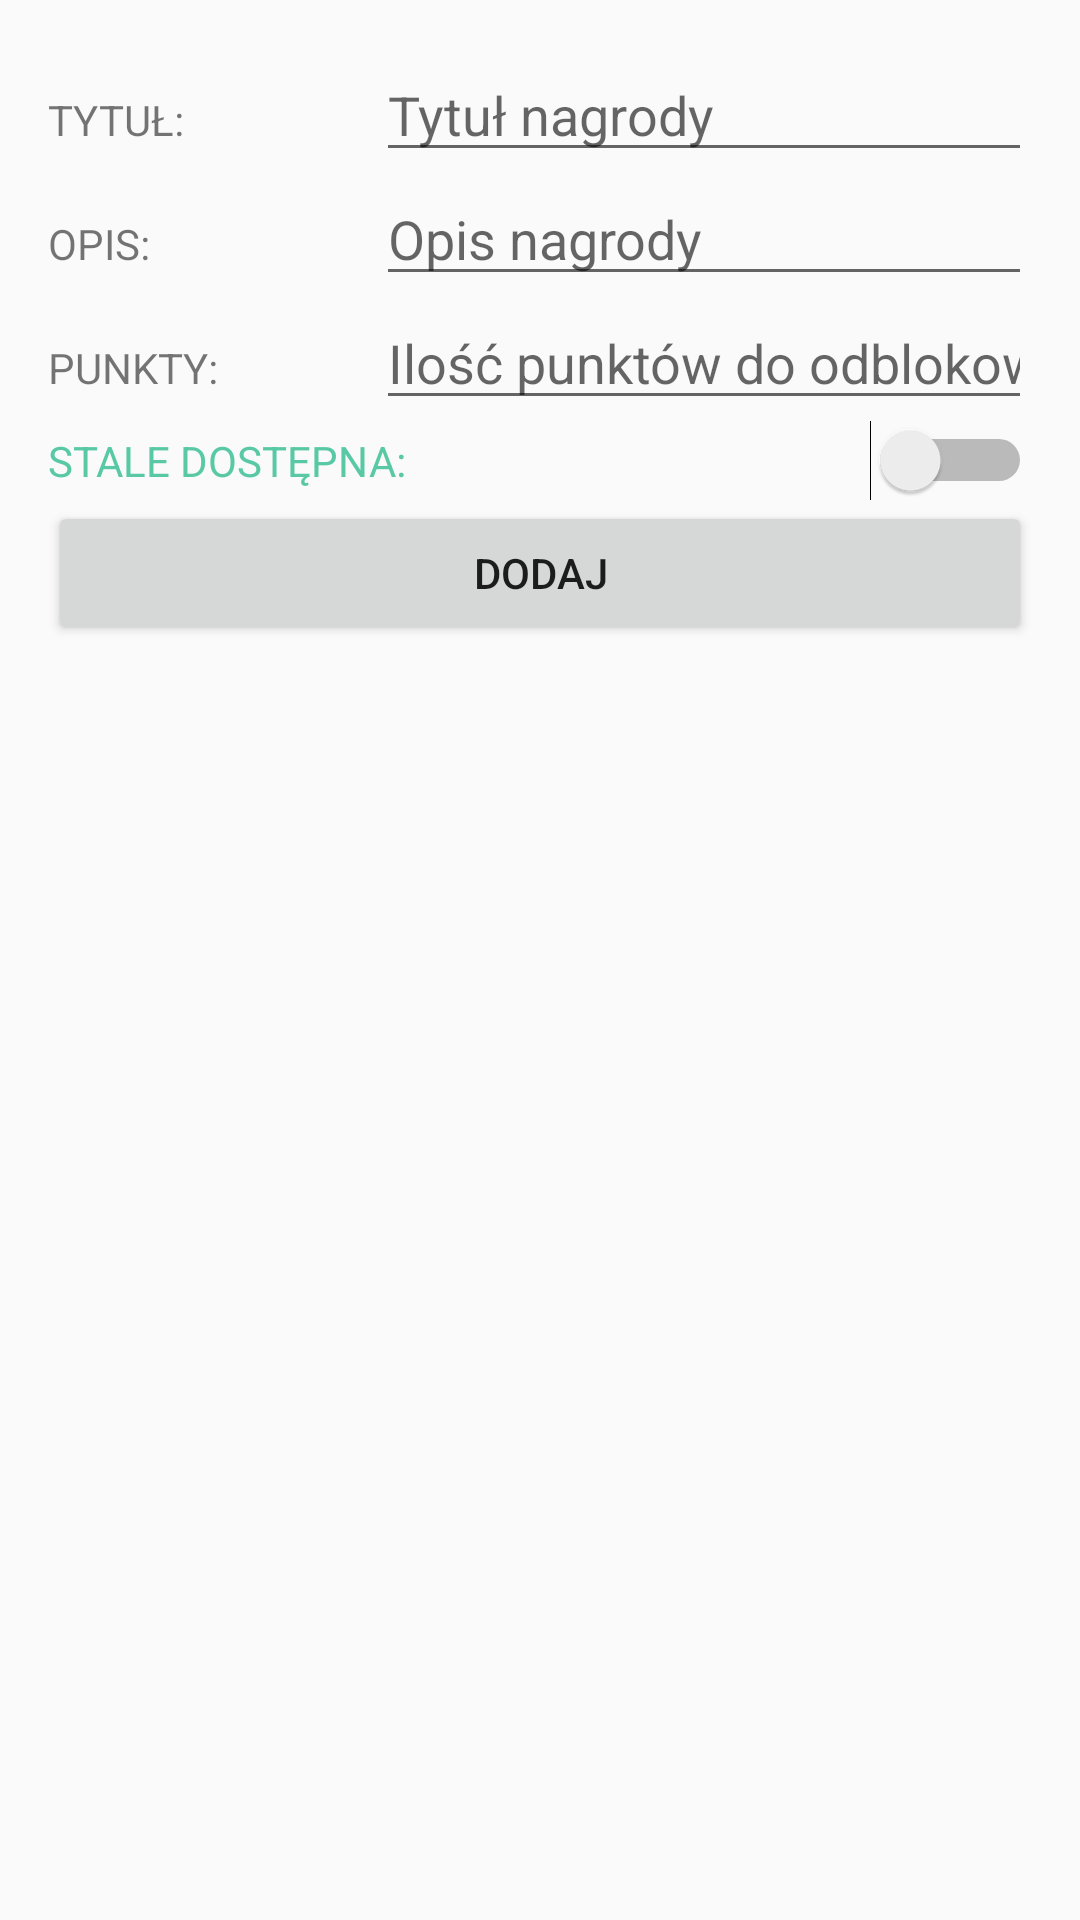

Produce the Android XML layout that renders to this screen, including the resource entries it uses.
<!-- AndroidManifest.xml: application theme AppTheme -->
<!-- res/layout/fragment_add_prize.xml -->
<?xml version="1.0" encoding="utf-8"?>
<FrameLayout xmlns:android="http://schemas.android.com/apk/res/android"
    xmlns:tools="http://schemas.android.com/tools"
    android:layout_width="match_parent"
    android:layout_height="match_parent"
    tools:context=".AddPrizeFragment">


    <LinearLayout
        android:layout_width="match_parent"
        android:layout_height="match_parent"
        android:layout_marginLeft="16dp"
        android:layout_marginTop="16dp"
        android:layout_marginRight="16dp"
        android:orientation="vertical">

        <LinearLayout
            android:layout_width="match_parent"
            android:layout_height="wrap_content"
            android:orientation="horizontal">

            <TextView
                android:id="@+id/addPrizeTitleTV"
                android:layout_width="0dp"
                android:layout_height="wrap_content"
                android:layout_weight="1"
                android:text="@string/title" />

            <EditText
                android:id="@+id/addPrizeTitle"
                android:layout_width="0dp"
                android:layout_height="wrap_content"
                android:layout_weight="2"
                android:ems="10"
                android:text=""
                android:hint="@string/enter_prize_title"/>
        </LinearLayout>

        <LinearLayout
            android:layout_width="match_parent"
            android:layout_height="wrap_content"
            android:orientation="horizontal">

            <TextView
                android:id="@+id/addPrizeDesciptionTV"
                android:layout_width="0dp"
                android:layout_height="wrap_content"
                android:layout_weight="1"
                android:text="@string/desc" />

            <EditText
                android:id="@+id/addPrizeDesciption"
                android:layout_width="0dp"
                android:layout_height="wrap_content"
                android:layout_weight="2"
                android:ems="10"
                android:text=""
                android:hint="@string/enter_prize_desc"/>
        </LinearLayout>

        <LinearLayout
            android:layout_width="match_parent"
            android:layout_height="wrap_content"
            android:orientation="horizontal">

            <TextView
                android:id="@+id/addPrizePointsTV"
                android:layout_width="0dp"
                android:layout_height="wrap_content"
                android:layout_weight="1"
                android:text="@string/pts" />

            <EditText
                android:id="@+id/addPrizePoints"
                android:layout_width="0dp"
                android:layout_height="wrap_content"
                android:layout_weight="2"
                android:ems="10"
                android:inputType="number"
                android:text=""
                android:hint="@string/enter_prize_points"/>
        </LinearLayout>

            <Switch
                android:id="@+id/switch1"
                android:layout_width="match_parent"
                android:layout_height="wrap_content"
                android:text="@string/persistent"
                android:textColor="@color/colorPrimary" />


        <Button
            android:id="@+id/button"
            android:layout_width="match_parent"
            android:layout_height="wrap_content"
            android:onClick="addPrize"
            android:text="@string/add" />
    </LinearLayout>

</FrameLayout>
<!-- resources referenced by this layout -->
<resources>
  <color name="colorPrimary">#59c9a5</color>
  <string name="add">Dodaj</string>
  <string name="desc">Opis:</string>
  <string name="enter_prize_desc">Opis nagrody</string>
  <string name="enter_prize_points">Ilość punktów do odblokowania</string>
  <string name="enter_prize_title">Tytuł nagrody</string>
  <string name="persistent">Stale dostępna:</string>
  <string name="pts">Punkty:</string>
  <string name="title">Tytuł:</string>
  <style name="AppTheme" parent="Theme.AppCompat.Light.DarkActionBar">
          
          <item name="colorPrimary">@color/colorPrimary</item>
          <item name="colorPrimaryDark">@color/colorPrimaryDark</item>
          <item name="colorAccent">@color/colorAccent</item>
  
          <item name="textAllCaps">true</item>
          <item name="android:textAllCaps">true</item>
  
      </style>
  <color name="colorPrimaryDark">#1effbc</color>
  <color name="colorAccent">#fc440f</color>
</resources>
